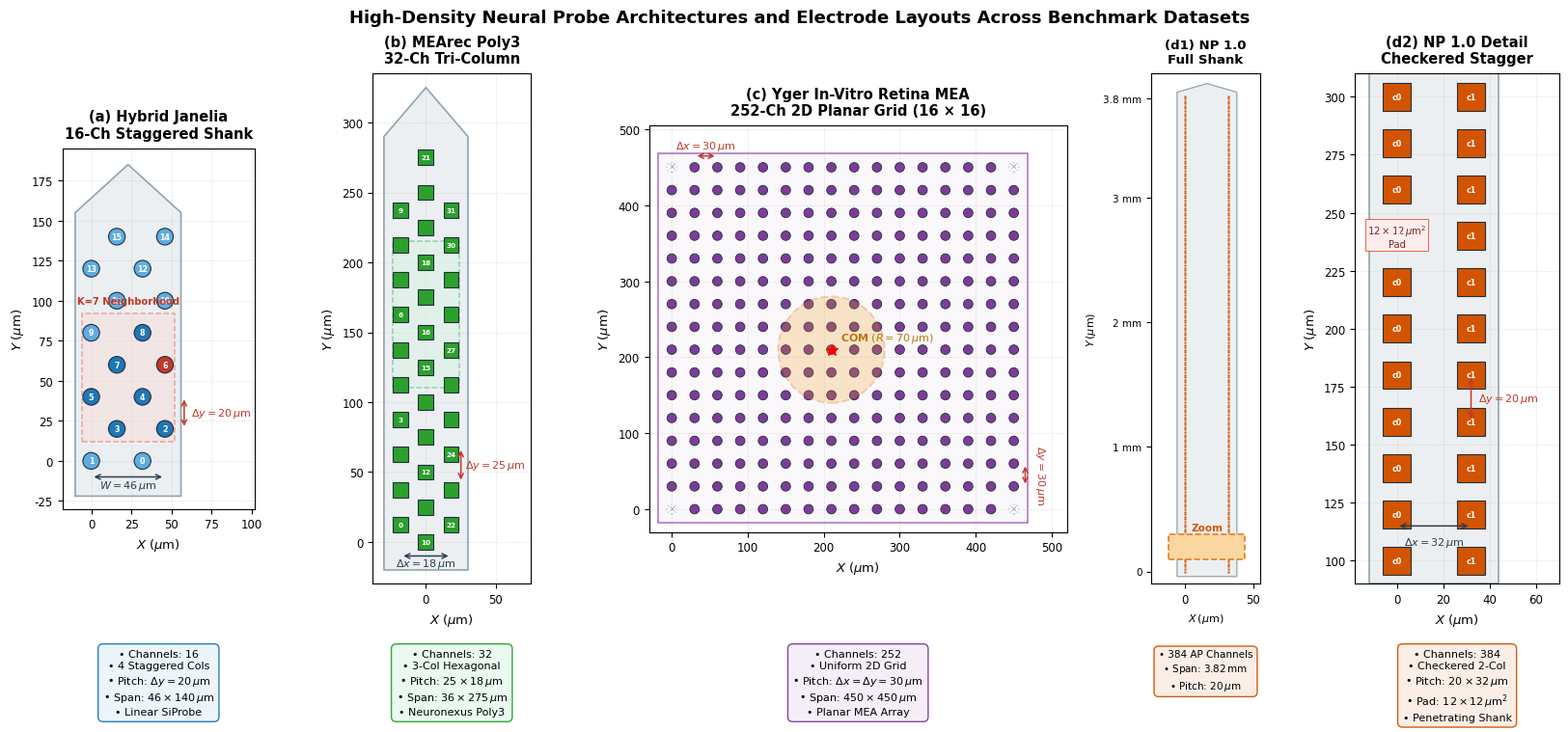

This figure's Python source: (Note: this script raises an exception after producing the figure.)
#!/usr/bin/env python3
"""Generate a publication-quality multi-panel figure comparing probe electrode layouts
across the four benchmark datasets in the STAR-Mem project:
1. Hybrid Janelia (16-ch Staggered Silicon Probe)
2. MEArec (32-ch Tri-Column Poly3 Shank)
3. Yger 2D MEA (252-ch 16x16 Planar Grid)
4. Neuropixels 1.0 (384-ch Ultra-Dense Linear Shank: Macro & Micro Views)
"""

import sys
from pathlib import Path
import numpy as np
import matplotlib
matplotlib.use("Agg")
import matplotlib.pyplot as plt
import matplotlib.patches as patches
from matplotlib.gridspec import GridSpec

# Set publication style
plt.rcParams.update({
    "font.family": "sans-serif",
    "font.sans-serif": ["DejaVu Sans", "Helvetica", "Arial", "Liberation Sans"],
    "font.size": 9,
    "axes.labelsize": 9.5,
    "axes.titlesize": 10.5,
    "xtick.labelsize": 8.5,
    "ytick.labelsize": 8.5,
    "legend.fontsize": 8.5,
    "figure.titlesize": 13,
    "axes.linewidth": 0.8,
    "grid.linewidth": 0.5,
    "grid.alpha": 0.3,
})

def main():
    # 1. Hybrid Janelia (16 channels)
    geom_hj = np.array([
        [43., 80.], [11., 80.], [57., 100.], [27., 100.],
        [43., 120.], [11., 120.], [57., 140.], [27., 140.],
        [43., 160.], [11., 160.], [57., 180.], [27., 180.],
        [43., 200.], [11., 200.], [57., 220.], [27., 220.]
    ])
    geom_hj_disp = geom_hj.copy()
    geom_hj_disp[:, 0] -= geom_hj[:, 0].min()
    geom_hj_disp[:, 1] -= geom_hj[:, 1].min()

    # 2. MEArec (32 channels)
    geom_mea = np.array([
        [-18., -117.1875], [-18., -92.1875], [-18., -67.1875], [-18., -42.1875],
        [-18., -17.1875], [-18., 7.8125], [-18., 32.8125], [-18., 57.8125],
        [-18., 82.8125], [-18., 107.8125],
        [0., -129.6875], [0., -104.6875], [0., -79.6875], [0., -54.6875],
        [0., -29.6875], [0., -4.6875], [0., 20.3125], [0., 45.3125],
        [0., 70.3125], [0., 95.3125], [0., 120.3125], [0., 145.3125],
        [18., -117.1875], [18., -92.1875], [18., -67.1875], [18., -42.1875],
        [18., -17.1875], [18., 7.8125], [18., 32.8125], [18., 57.8125],
        [18., 82.8125], [18., 107.8125]
    ])
    geom_mea_disp = geom_mea.copy()
    geom_mea_disp[:, 1] -= geom_mea[:, 1].min()

    # 3. Yger 2D MEA (252 channels)
    x_grid, y_grid = np.meshgrid(np.arange(16) * 30.0, np.arange(16) * 30.0)
    all_yger = np.column_stack([x_grid.ravel(), y_grid.ravel()])
    corner_indices = [0, 15, 240, 255]
    mask_yger = np.ones(256, dtype=bool)
    mask_yger[corner_indices] = False
    geom_yger = all_yger[mask_yger]
    geom_yger_corners = all_yger[corner_indices]

    # 4. Neuropixels 1.0 (384 channels)
    np_cols = np.tile([0.0, 32.0], 192)
    np_rows = np.repeat(np.arange(192) * 20.0, 2)
    geom_np = np.column_stack([np_cols, np_rows])

    # Create figure
    fig = plt.figure(figsize=(16.8, 8.4), dpi=300)
    gs = GridSpec(1, 5, width_ratios=[1.15, 1.35, 2.5, 0.65, 1.35], wspace=0.36,
                 left=0.045, right=0.975, top=0.88, bottom=0.25)

    # Palette
    c_shank = "#ECEFF1"
    c_shank_border = "#90A4AE"
    c_hj = "#1F77B4"
    c_mea = "#2CA02C"
    c_yger = "#7D3C98"
    c_np = "#D35400"
    c_pad_edge = "#212F3D"

    # ==========================================
    # Panel (a): Hybrid Janelia (16-ch)
    # ==========================================
    ax_hj = fig.add_subplot(gs[0])
    
    # Shank outline
    shank_hj = patches.Polygon([
        [-10, -22], [56, -22], [56, 155], [23, 185], [-10, 155]
    ], closed=True, facecolor=c_shank, edgecolor=c_shank_border, linewidth=1.2, zorder=1)
    ax_hj.add_patch(shank_hj)

    # Local neighborhood highlight around channel 6 (y=60)
    k7_indices_hj = [2, 3, 4, 5, 6, 7, 8]
    k7_hull = patches.Polygon([
        [-6, 12], [52, 12], [52, 92], [-6, 92]
    ], closed=True, facecolor="#FADBD8", edgecolor="#E74C3C", linewidth=1.1, linestyle="--", alpha=0.45, zorder=2)
    ax_hj.add_patch(k7_hull)

    # Electrodes
    for i, (x, y) in enumerate(geom_hj_disp):
        color = "#C0392B" if i == 6 else (c_hj if i in k7_indices_hj else "#5DADE2")
        circ = patches.Circle((x, y), radius=5.2, facecolor=color, edgecolor=c_pad_edge, linewidth=0.8, zorder=3)
        ax_hj.add_patch(circ)
        ax_hj.text(x, y, str(i), fontsize=5.8, color="white", ha="center", va="center", weight="bold", zorder=4)

    # Dimension annotations
    ax_hj.annotate("", xy=(58, 20), xytext=(58, 40),
                   arrowprops=dict(arrowstyle="<->", color="#C0392B", lw=1.1))
    ax_hj.text(62, 30, r"$\Delta y = 20\,\mu\mathrm{m}$", fontsize=8, color="#C0392B", va="center")

    ax_hj.annotate("", xy=(0, -10), xytext=(46, -10),
                   arrowprops=dict(arrowstyle="<->", color="#2C3E50", lw=1.1))
    ax_hj.text(23, -17, r"$W = 46\,\mu\mathrm{m}$", fontsize=8, color="#2C3E50", ha="center")

    ax_hj.text(23, 98, "K=7 Neighborhood", fontsize=7.2, color="#C0392B", weight="bold", ha="center", zorder=5)

    ax_hj.set_xlim(-18, 102)
    ax_hj.set_ylim(-30, 195)
    ax_hj.set_aspect("equal")
    ax_hj.set_title("(a) Hybrid Janelia\n16-Ch Staggered Shank", fontsize=10.5, weight="bold", pad=8)
    ax_hj.set_xlabel(r"$X\;(\mu\mathrm{m})$")
    ax_hj.set_ylabel(r"$Y\;(\mu\mathrm{m})$")
    ax_hj.grid(True, linestyle="--", alpha=0.35)

    # ==========================================
    # Panel (b): MEArec Poly3 (32-ch)
    # ==========================================
    ax_mea = fig.add_subplot(gs[1])

    # Shank outline
    shank_mea = patches.Polygon([
        [-30, -20], [30, -20], [30, 290], [0, 325], [-30, 290]
    ], closed=True, facecolor=c_shank, edgecolor=c_shank_border, linewidth=1.2, zorder=1)
    ax_mea.add_patch(shank_mea)

    # Local spatial neighborhood highlight
    k_mea_hull = patches.Polygon([
        [-24, 110], [24, 110], [24, 215], [-24, 215]
    ], closed=True, facecolor="#D5F5E3", edgecolor="#27AE60", linewidth=1.1, linestyle="--", alpha=0.45, zorder=2)
    ax_mea.add_patch(k_mea_hull)

    # Electrodes (poly3 pads ~11x11 um)
    for i, (x, y) in enumerate(geom_mea_disp):
        rect = patches.Rectangle((x - 5.5, y - 5.5), 11, 11, facecolor=c_mea, edgecolor=c_pad_edge, linewidth=0.8, zorder=3)
        ax_mea.add_patch(rect)
        if i in [0, 10, 16, 21, 22, 31] or i % 3 == 0:
            ax_mea.text(x, y, str(i), fontsize=5.2, color="white", ha="center", va="center", weight="bold", zorder=4)

    # Pitch annotations
    ax_mea.annotate("", xy=(25, 42.5), xytext=(25, 67.5),
                    arrowprops=dict(arrowstyle="<->", color="#C0392B", lw=1.1))
    ax_mea.text(28, 55, r"$\Delta y = 25\,\mu\mathrm{m}$", fontsize=8, color="#C0392B", va="center")

    ax_mea.annotate("", xy=(-18, -10), xytext=(18, -10),
                    arrowprops=dict(arrowstyle="<->", color="#2C3E50", lw=1.1))
    ax_mea.text(0, -17, r"$\Delta x = 18\,\mu\mathrm{m}$", fontsize=8, color="#2C3E50", ha="center")

    ax_mea.set_xlim(-38, 75)
    ax_mea.set_ylim(-30, 335)
    ax_mea.set_aspect("equal")
    ax_mea.set_title("(b) MEArec Poly3\n32-Ch Tri-Column", fontsize=10.5, weight="bold", pad=8)
    ax_mea.set_xlabel(r"$X\;(\mu\mathrm{m})$")
    ax_mea.set_ylabel(r"$Y\;(\mu\mathrm{m})$")
    ax_mea.grid(True, linestyle="--", alpha=0.35)

    # ==========================================
    # Panel (c): Yger 2D MEA (252-ch)
    # ==========================================
    ax_yger = fig.add_subplot(gs[2])

    # Substrate outline
    sub_yger = patches.Rectangle((-18, -18), 486, 486, facecolor="#FBF8FC", edgecolor="#AF7AC5", linewidth=1.2, zorder=1)
    ax_yger.add_patch(sub_yger)

    # Active electrode grid
    for x, y in geom_yger:
        circ = patches.Circle((x, y), radius=6.2, facecolor=c_yger, edgecolor=c_pad_edge, linewidth=0.6, zorder=3)
        ax_yger.add_patch(circ)

    # Omitted corner electrodes
    for x, y in geom_yger_corners:
        circ_c = patches.Circle((x, y), radius=6.2, facecolor="white", edgecolor="#BDC3C7", linestyle=":", linewidth=1.0, zorder=2)
        ax_yger.add_patch(circ_c)
        ax_yger.text(x, y, "✕", fontsize=6.5, color="#95A5A6", ha="center", va="center", zorder=3)

    # Search ball illustration (R=70um candidate ball around center)
    center_pt = (210.0, 210.0)
    search_ball = patches.Circle(center_pt, radius=70.0, facecolor="#F39C12", alpha=0.22, edgecolor="#D35400", linewidth=1.5, linestyle="--", zorder=4)
    ax_yger.add_patch(search_ball)
    ax_yger.plot(center_pt[0], center_pt[1], "r*", markersize=9, zorder=5)
    ax_yger.text(center_pt[0]+12, center_pt[1]+12, r"$\mathbf{COM}\;(R=70\,\mu\mathrm{m})$", fontsize=8, color="#B9770E", weight="bold", zorder=5)

    # Pitch annotations
    ax_yger.annotate("", xy=(30, 465), xytext=(60, 465),
                     arrowprops=dict(arrowstyle="<->", color="#C0392B", lw=1.1))
    ax_yger.text(45, 475, r"$\Delta x = 30\,\mu\mathrm{m}$", fontsize=8, color="#C0392B", ha="center")

    ax_yger.annotate("", xy=(465, 30), xytext=(465, 60),
                     arrowprops=dict(arrowstyle="<->", color="#C0392B", lw=1.1))
    ax_yger.text(476, 45, r"$\Delta y = 30\,\mu\mathrm{m}$", fontsize=8, color="#C0392B", va="center", rotation=270)

    ax_yger.set_xlim(-30, 520)
    ax_yger.set_ylim(-30, 505)
    ax_yger.set_aspect("equal")
    ax_yger.set_title("(c) Yger In-Vitro Retina MEA\n252-Ch 2D Planar Grid (16 × 16)", fontsize=10.5, weight="bold", pad=8)
    ax_yger.set_xlabel(r"$X\;(\mu\mathrm{m})$")
    ax_yger.set_ylabel(r"$Y\;(\mu\mathrm{m})$")
    ax_yger.grid(True, linestyle="--", alpha=0.35)

    # ==========================================
    # Panel (d1): Neuropixels 1.0 Full Shank (384-ch)
    # ==========================================
    ax_np_full = fig.add_subplot(gs[3])

    # Draw full shank
    shank_np_full = patches.Polygon([
        [-6, -40], [38, -40], [38, 3850], [16, 3920], [-6, 3850]
    ], closed=True, facecolor=c_shank, edgecolor=c_shank_border, linewidth=0.9, zorder=1)
    ax_np_full.add_patch(shank_np_full)

    # Dense points
    ax_np_full.scatter(geom_np[:, 0], geom_np[:, 1], s=0.8, color=c_np, alpha=0.7, zorder=2)

    # Zoom window highlight
    zoom_rect = patches.Rectangle((-12, 100), 56, 200, facecolor="#FAD7A0", edgecolor="#E67E22", linewidth=1.2, linestyle="--", zorder=3)
    ax_np_full.add_patch(zoom_rect)
    ax_np_full.text(16, 330, "Zoom", fontsize=7.5, color="#D35400", weight="bold", ha="center")

    ax_np_full.set_xlim(-25, 55)
    ax_np_full.set_ylim(-100, 4000)
    ax_np_full.set_title("(d1) NP 1.0\nFull Shank", fontsize=9.5, weight="bold", pad=8)
    ax_np_full.set_xlabel(r"$X\,(\mu\mathrm{m})$", fontsize=8)
    ax_np_full.set_ylabel(r"$Y\,(\mu\mathrm{m})$", fontsize=8)
    ax_np_full.set_yticks([0, 1000, 2000, 3000, 3800])
    ax_np_full.set_yticklabels(["0", "1 mm", "2 mm", "3 mm", "3.8 mm"], fontsize=7.5)

    # ==========================================
    # Panel (d2): Neuropixels 1.0 Zoom-in (Checkered Layout)
    # ==========================================
    ax_np_zoom = fig.add_subplot(gs[4])

    # Shank segment
    shank_np_zoom = patches.Rectangle((-12, 90), 56, 220, facecolor=c_shank, edgecolor=c_shank_border, linewidth=1.2, zorder=1)
    ax_np_zoom.add_patch(shank_np_zoom)

    # Plot electrodes in the zoom range [100, 300]
    mask_np_zoom = (geom_np[:, 1] >= 100) & (geom_np[:, 1] <= 300)
    for i, (x, y) in enumerate(geom_np[mask_np_zoom]):
        rect = patches.Rectangle((x - 6, y - 6), 12, 12, facecolor=c_np, edgecolor=c_pad_edge, linewidth=0.8, zorder=3)
        ax_np_zoom.add_patch(rect)
        ax_np_zoom.text(x, y, f"c{int(x//32)}", fontsize=5.8, color="white", ha="center", va="center", weight="bold", zorder=4)

    # Pitch annotations
    ax_np_zoom.annotate("", xy=(32, 160), xytext=(32, 180),
                        arrowprops=dict(arrowstyle="<->", color="#C0392B", lw=1.1))
    ax_np_zoom.text(35, 170, r"$\Delta y = 20\,\mu\mathrm{m}$", fontsize=8, color="#C0392B", va="center")

    ax_np_zoom.annotate("", xy=(0, 115), xytext=(32, 115),
                        arrowprops=dict(arrowstyle="<->", color="#2C3E50", lw=1.1))
    ax_np_zoom.text(16, 107, r"$\Delta x = 32\,\mu\mathrm{m}$", fontsize=8, color="#2C3E50", ha="center")

    # Pad size annotation
    ax_np_zoom.text(0, 240, "$12\\times 12\,\mu\mathrm{m}^2$\nPad", fontsize=7.2, color="#7B241C", ha="center", va="center",
                    bbox=dict(boxstyle="square,pad=0.2", facecolor="#FDEDEC", edgecolor="#E74C3C", lw=0.6))

    ax_np_zoom.set_xlim(-18, 70)
    ax_np_zoom.set_ylim(90, 310)
    ax_np_zoom.set_aspect("equal")
    ax_np_zoom.set_title("(d2) NP 1.0 Detail\nCheckered Stagger", fontsize=10.5, weight="bold", pad=8)
    ax_np_zoom.set_xlabel(r"$X\;(\mu\mathrm{m})$")
    ax_np_zoom.set_ylabel(r"$Y\;(\mu\mathrm{m})$")
    ax_np_zoom.grid(True, linestyle="--", alpha=0.35)

    # Force drawing to resolve positions
    fig.canvas.draw()

    # Align all bottom info cards perfectly along figure coordinates
    axes_list = [ax_hj, ax_mea, ax_yger, ax_np_full, ax_np_zoom]
    info_texts = [
        ("• Channels: 16\n• 4 Staggered Cols\n• Pitch: $\Delta y=20\,\mu\mathrm{m}$\n• Span: $46\\times 140\,\mu\mathrm{m}$\n• Linear SiProbe", "#EBF5FB", c_hj, 8),
        ("• Channels: 32\n• 3-Col Hexagonal\n• Pitch: $25\\times 18\,\mu\mathrm{m}$\n• Span: $36\\times 275\,\mu\mathrm{m}$\n• Neuronexus Poly3", "#EAFAF1", c_mea, 8),
        ("• Channels: 252\n• Uniform 2D Grid\n• Pitch: $\Delta x=\Delta y=30\,\mu\mathrm{m}$\n• Span: $450\\times 450\,\mu\mathrm{m}$\n• Planar MEA Array", "#F5EEF8", c_yger, 8),
        ("• 384 AP Channels\n• Span: $3.82\,\mathrm{mm}$\n• Pitch: $20\,\mu\mathrm{m}$", "#FBEEE6", c_np, 7.5),
        ("• Channels: 384\n• Checkered 2-Col\n• Pitch: $20\\times 32\,\mu\mathrm{m}$\n• Pad: $12\\times 12\,\mu\mathrm{m}^2$\n• Penetrating Shank", "#FBEEE6", c_np, 8),
    ]

    for ax, (text, bg_col, edge_col, fsize) in zip(axes_list, info_texts):
        bbox = ax.get_position()
        cx = bbox.x0 + bbox.width / 2.0
        fig.text(cx, 0.17, text, transform=fig.transFigure, fontsize=fsize, linespacing=1.35,
                 ha="center", va="top",
                 bbox=dict(boxstyle="round,pad=0.45", facecolor=bg_col, edgecolor=edge_col, alpha=0.95))

    # Overall title
    fig.suptitle("High-Density Neural Probe Architectures and Electrode Layouts Across Benchmark Datasets",
                 fontsize=13, weight="bold", y=0.96)

    # Save outputs
    out_paths = [
        Path("/home/xinyuan/SNN_SpikeSorting/DAC2027/figures/dataset_probe_layouts.pdf"),
        Path("/home/xinyuan/SNN_SpikeSorting/DAC2027/figures/dataset_probe_layouts.png"),
        Path("/home/xinyuan/SNN_SpikeSorting/Spatial/docs/figures/dataset_probe_layouts.pdf"),
        Path("/home/xinyuan/SNN_SpikeSorting/Spatial/docs/figures/dataset_probe_layouts.png"),
    ]
    for p in out_paths:
        p.parent.mkdir(parents=True, exist_ok=True)
        plt.savefig(p, format=p.suffix[1:], dpi=300)
        print(f"Saved: {p}")

    plt.close()

if __name__ == "__main__":
    main()
